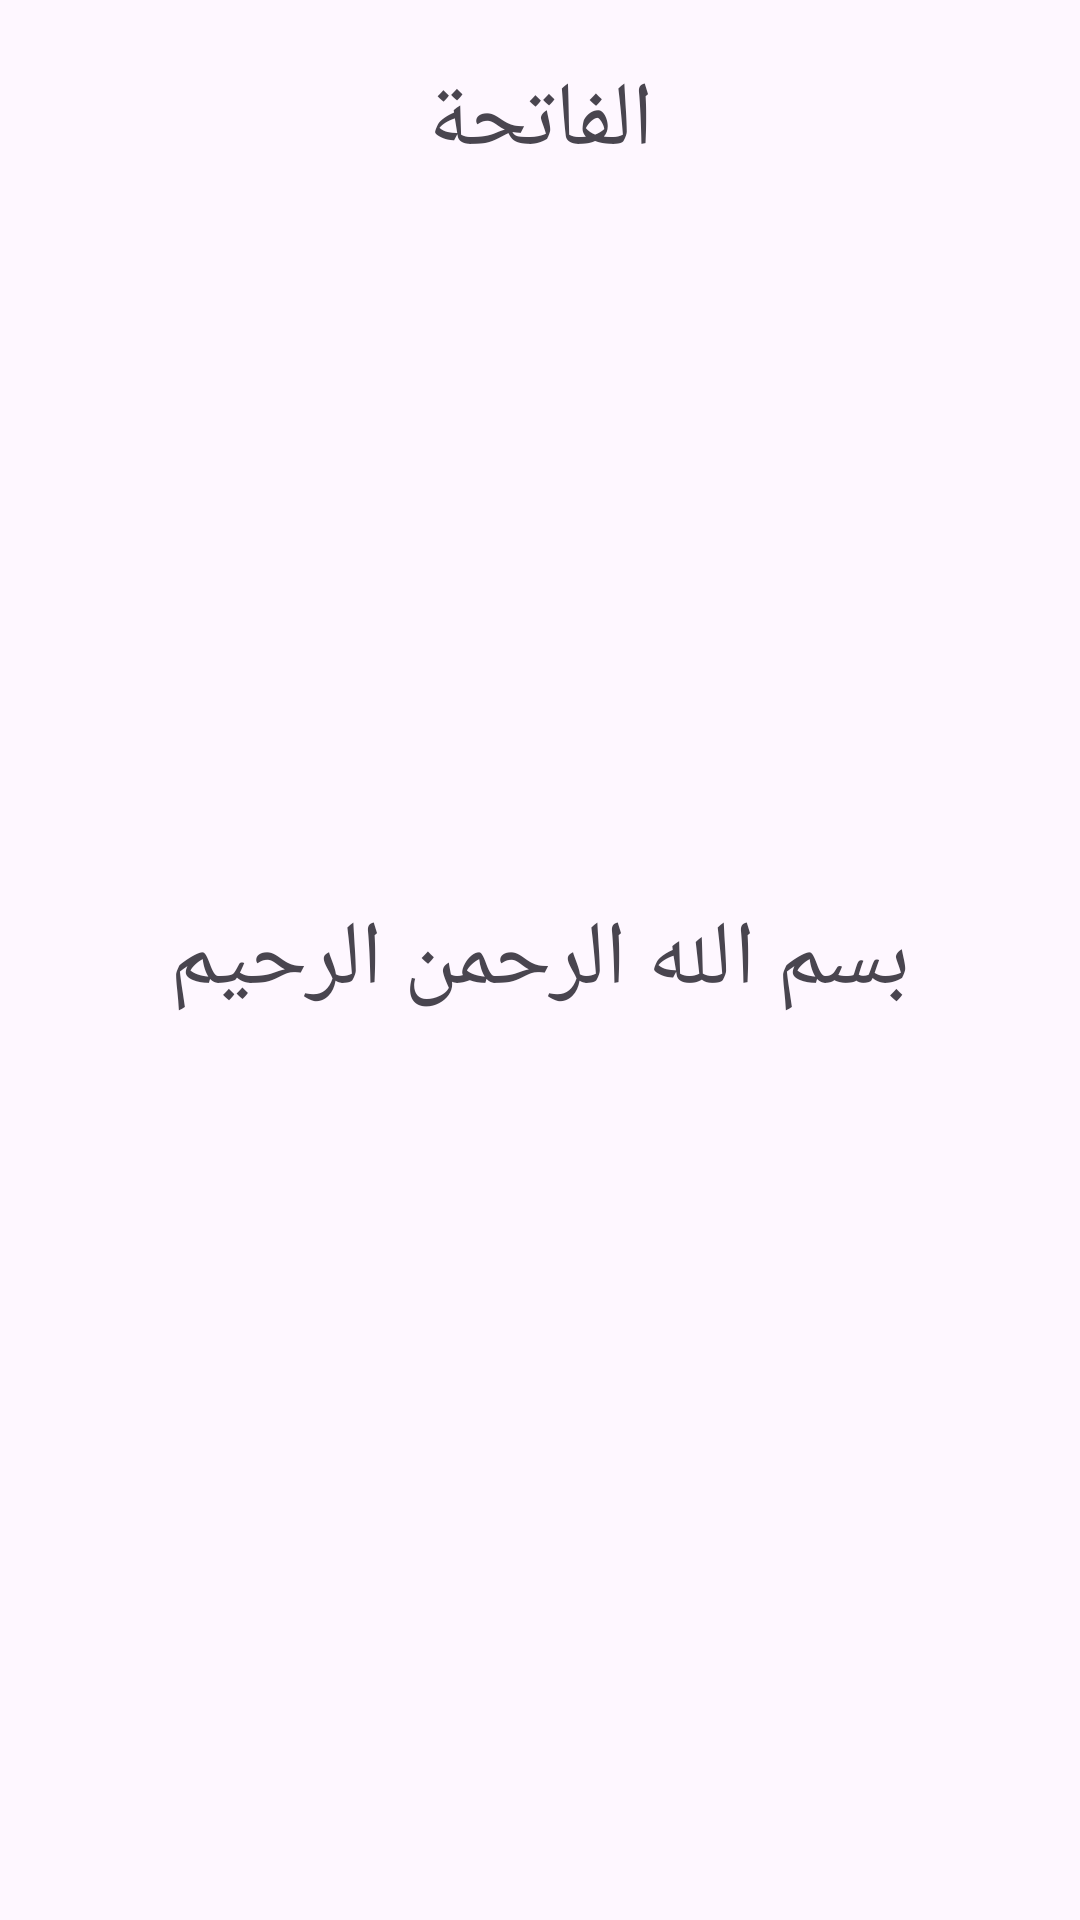

The Android layout XML behind this screen, and the referenced resources:
<!-- AndroidManifest.xml: application theme Theme.TGQuran -->
<!-- res/layout/activity_surah_details.xml -->
<?xml version="1.0" encoding="utf-8"?>
<androidx.constraintlayout.widget.ConstraintLayout xmlns:android="http://schemas.android.com/apk/res/android"
    xmlns:app="http://schemas.android.com/apk/res-auto"
    xmlns:tools="http://schemas.android.com/tools"
    android:layout_width="match_parent"
    android:layout_height="match_parent"
    tools:context=".ui.SurahDetailsActivity">

    <TextView
        android:id="@+id/tvTitle"
        android:layout_width="wrap_content"
        android:layout_height="wrap_content"
        android:layout_margin="20dp"
        android:fontFamily="@font/fontsemi"
        android:text="الفاتحة"
        android:textSize="30sp"
        app:layout_constraintEnd_toEndOf="parent"
        app:layout_constraintTop_toTopOf="parent"
        app:layout_constraintStart_toStartOf="parent" />

    <TextView
        android:id="@+id/tvContent"
        android:layout_width="wrap_content"
        android:layout_height="wrap_content"
        android:layout_margin="20dp"
        android:fontFamily="@font/quraanfont"
        android:text="بسم الله الرحمن الرحيم"
        android:textSize="30sp"
        app:layout_constraintEnd_toEndOf="parent"
        app:layout_constraintStart_toStartOf="parent"
        app:layout_constraintTop_toTopOf="parent"
        app:layout_constraintBottom_toBottomOf="parent"
        app:layout_constraintTop_toBottomOf="@id/tvTitle" />

    <androidx.recyclerview.widget.RecyclerView
        android:id="@+id/rvSurah"
        android:layout_width="match_parent"
        app:layoutManager="androidx.recyclerview.widget.LinearLayoutManager"
        tools:listitem="@layout/surah_verses"
        android:layout_height="0dp"
        android:layout_margin="10dp"
        app:layout_constraintBottom_toBottomOf="parent"
        app:layout_constraintEnd_toEndOf="parent"
        app:layout_constraintStart_toStartOf="parent"
        app:layout_constraintTop_toBottomOf="@id/tvContent" />

</androidx.constraintlayout.widget.ConstraintLayout>
<!-- res/layout/surah_verses.xml (included above) -->
<?xml version="1.0" encoding="utf-8"?>
<TextView
    android:id="@+id/tvSurahVerses"
    xmlns:android="http://schemas.android.com/apk/res/android"
    android:layout_width="match_parent"
    android:layout_height="match_parent"
    android:layout_margin="10dp"
    android:textSize="30sp"
    android:textStyle="bold"
    android:fontFamily="@font/quraan"
    android:text="بِسْمِ اللَّهِ الرَّحْمَنِ الرَّحِيمِ
الْحَمْدُ لِلَّهِ رَبِّ الْعَالَمِينَ
 الرَّحْمَنِ الرَّحِيمِ
 مَالِكِ يَوْمِ الدِّينِ
 إِيَّاكَ نَعْبُدُ وَإِيَّاكَ نَسْتَعِينُ
 اهْدِنَا الصِّرَاطَ الْمُسْتَقِيمَ
 صِرَاطَ الَّذِينَ أَنْعَمْتَ عَلَيْهِمْ غَيْرِ الْمَغْضُوبِ عَلَيْهِمْ وَلَا الضَّالِّين

">

</TextView>
<!-- resources referenced by this layout -->
<resources>
  <style name="Theme.TGQuran" parent="Base.Theme.TGQuran" />
  <style name="Base.Theme.TGQuran" parent="Theme.Material3.DayNight.NoActionBar">
          
          
          <item name="colorPrimary">@color/M.Green</item>
          <item name="android:statusBarColor">@color/M.Green</item>
      </style>
  <color name="M.Green">#09983B</color>
</resources>
